The GitHub repository Hadieee/Anime-VS-Cartoon-VS-Human-CNN contains a labelled image folder "dataset" with 8 categories: kue dadar gulung, kue kastengel, kue klepon, kue lapis, kue lumpur, kue putri salju, kue risoles, kue serabi. Examples follow, each with its label.

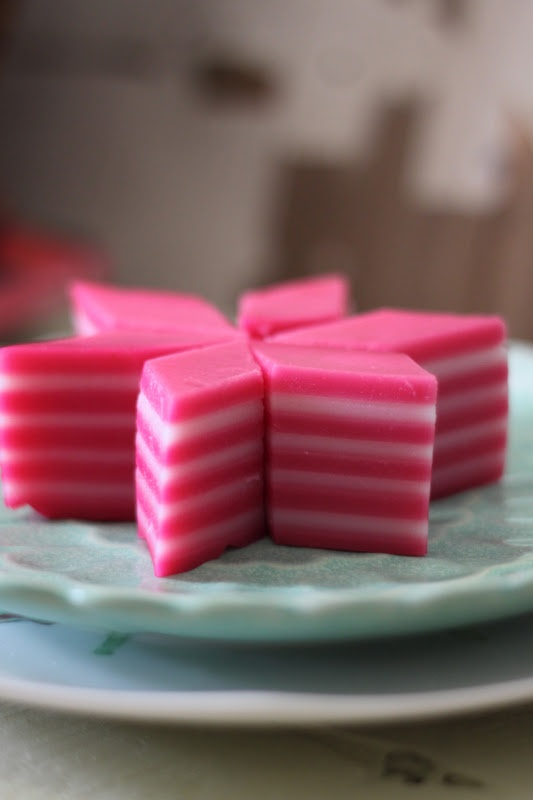
Label: kue lapis

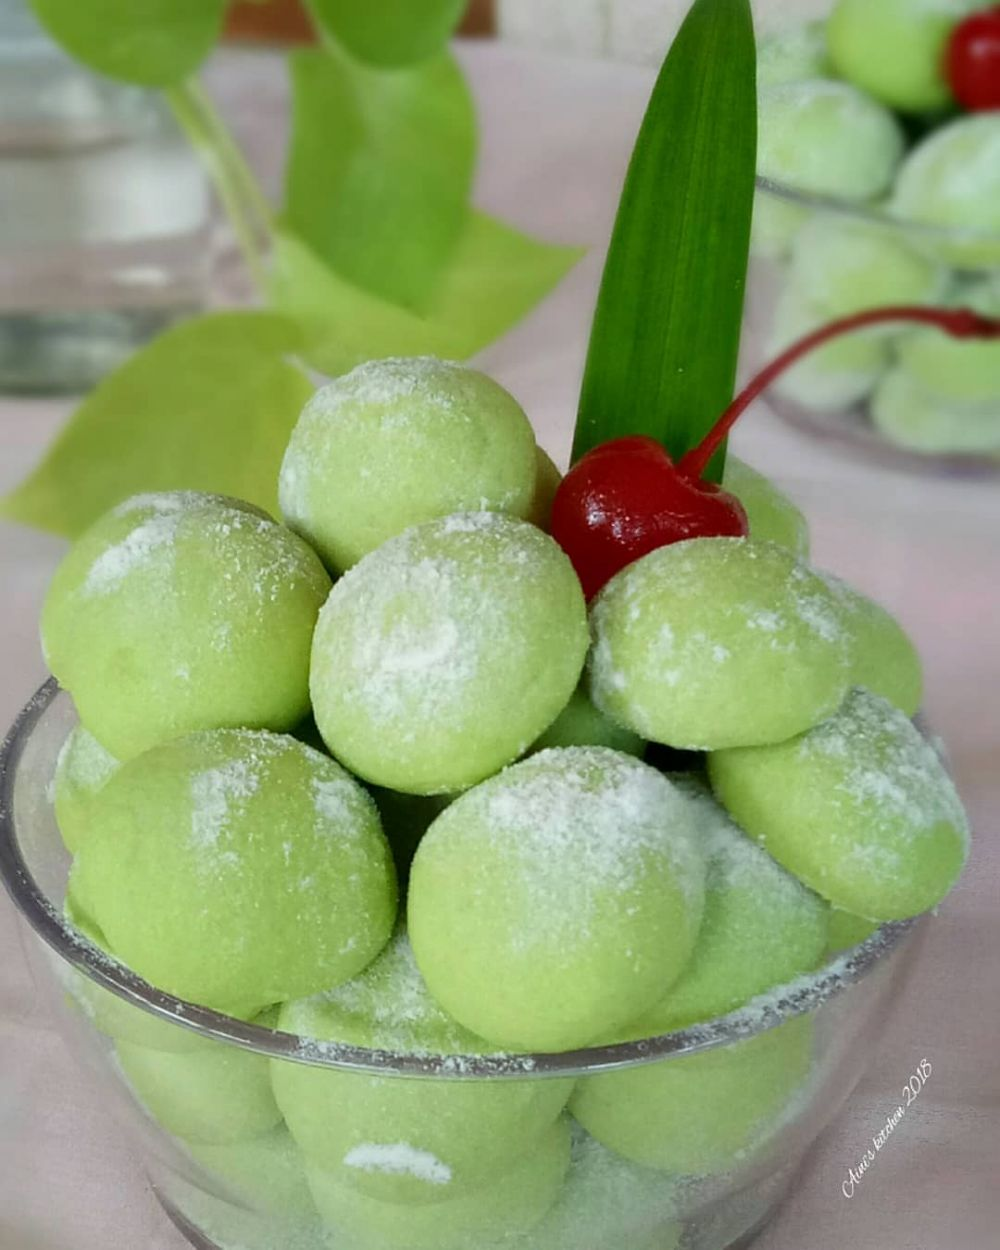
Label: kue putri salju

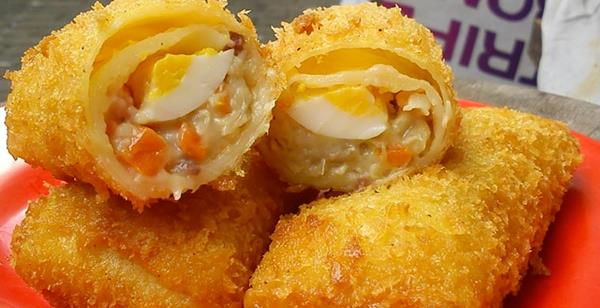
Label: kue risoles

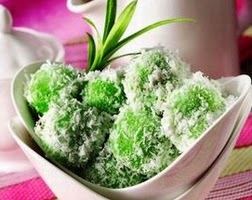
Label: kue klepon

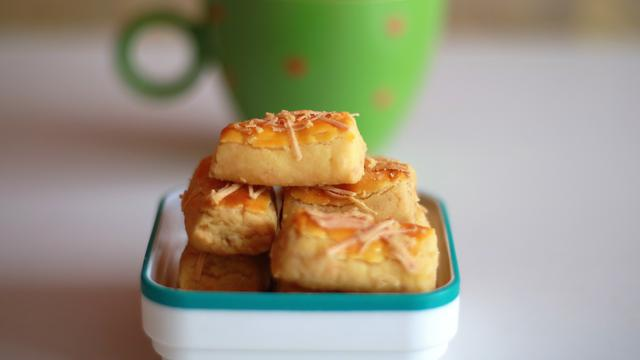
Label: kue kastengel

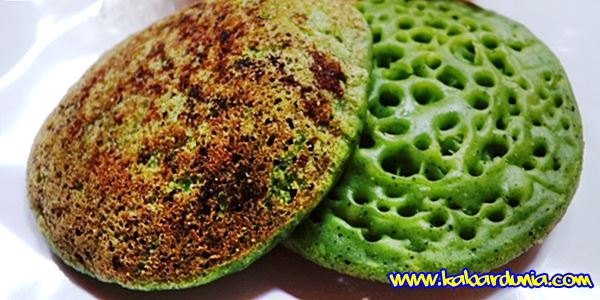
Label: kue serabi
